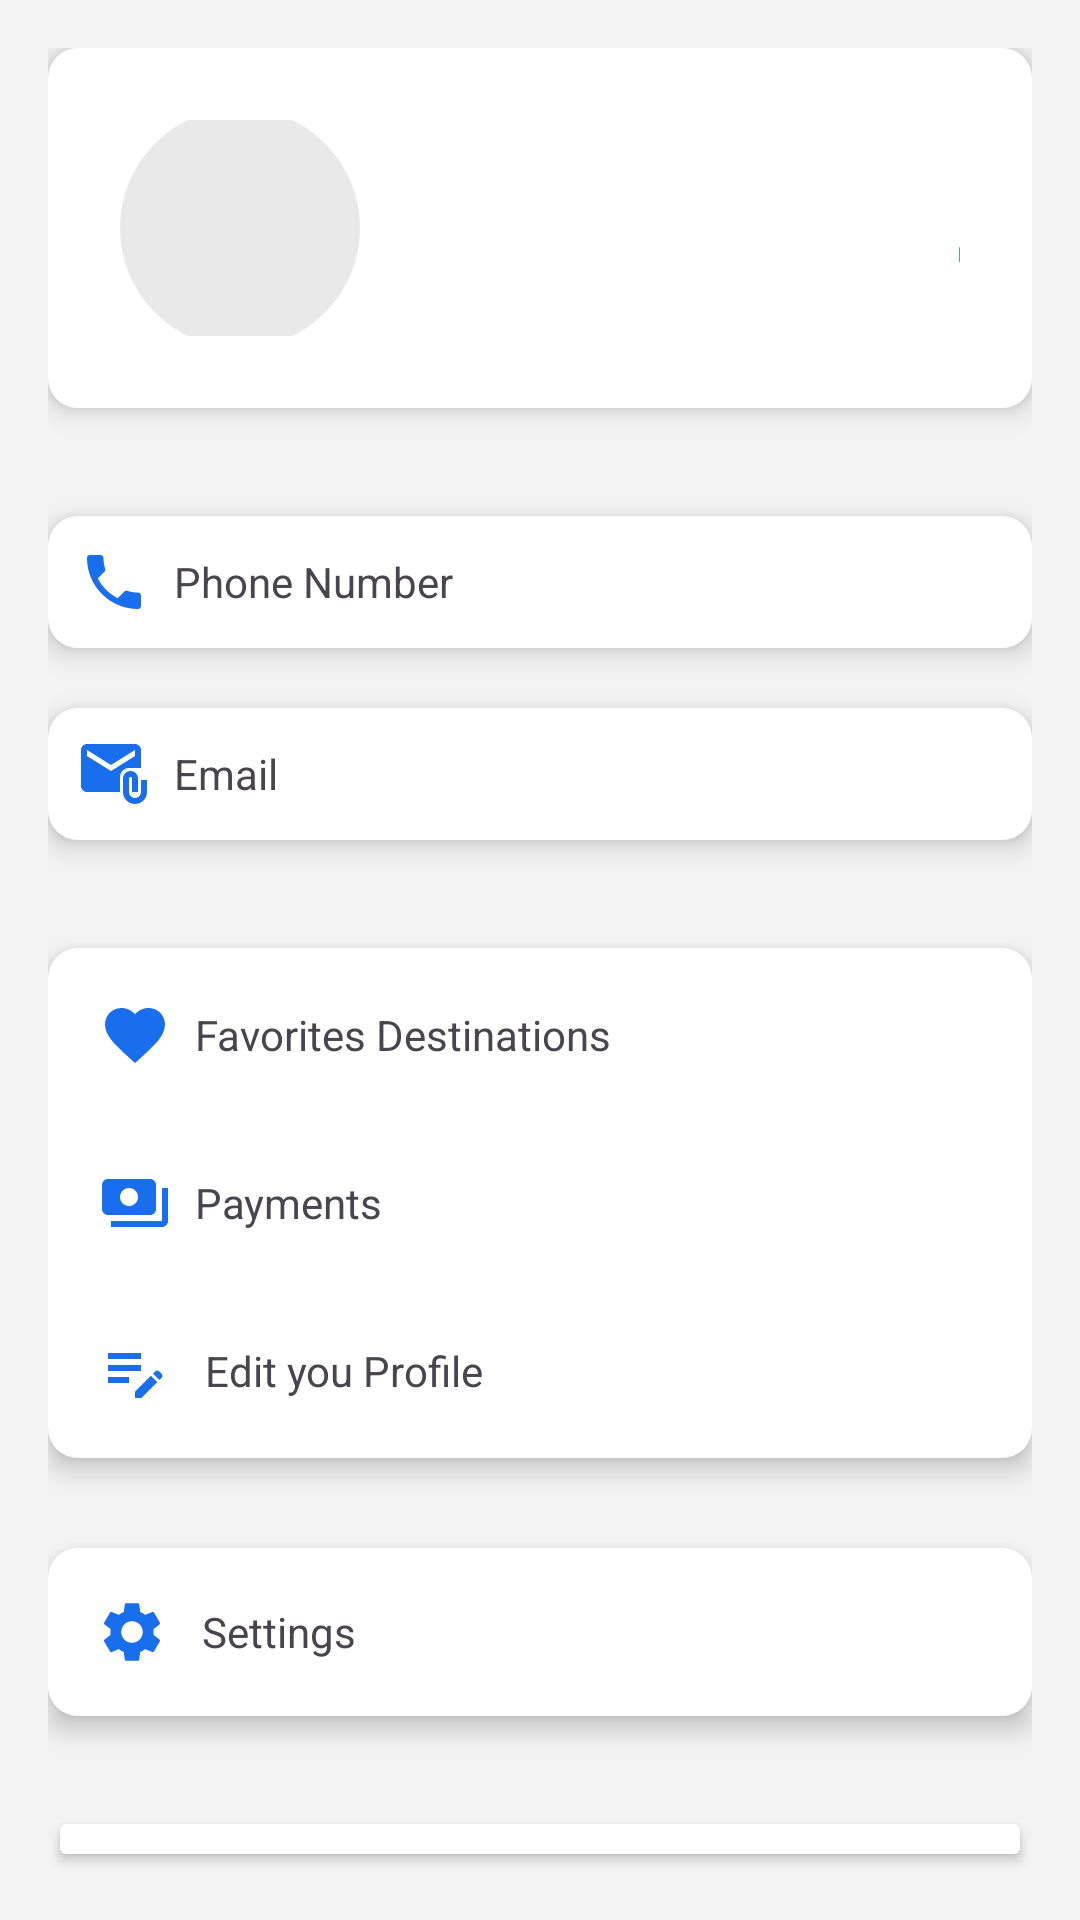

This screen was rendered from an Android layout file. Write that file and the resources it references.
<!-- AndroidManifest.xml: application theme Theme.MyApplication -->
<!-- res/layout/activity_profile.xml -->
<?xml version="1.0" encoding="utf-8"?>
<LinearLayout xmlns:android="http://schemas.android.com/apk/res/android"
    android:layout_width="match_parent"
    android:layout_height="match_parent"
    android:background="@color/gray_profile"
    android:orientation="vertical"
    android:padding="16dp">

    <LinearLayout
        android:layout_width="match_parent"
        android:layout_height="120sp"
        android:padding="24dp"
        android:elevation="5dp"
        android:orientation="horizontal"
        android:background="@drawable/profile_editting"
        android:gravity="center_vertical">



        <com.google.android.material.imageview.ShapeableImageView
            android:id="@+id/imageViewProfilePicture"
            android:layout_width="80sp"
            android:layout_height="80sp"
            android:scaleType="centerCrop"

            android:background="@drawable/circular_image" />

        <TextView
            android:id="@+id/Username"
            android:layout_width="196dp"
            android:layout_height="56dp"
            android:elevation="10dp"

            android:layout_gravity="center_vertical"
            android:textAppearance="?android:attr/textAppearanceLarge" />

        <ImageButton
            android:id="@+id/btnEditImage"
            android:layout_width="30dp"
            android:layout_height="30dp"
            android:layout_marginRight="20dp"
            android:elevation="20dp"

            android:background="@drawable/updateimage" />

    </LinearLayout>


    <View
        android:layout_width="match_parent"
        android:layout_height="20dp"
        android:layout_marginTop="16dp"/>



    <TextView
        android:id="@+id/textViewPhoneNumber"
        android:layout_width="match_parent"
        android:layout_height="wrap_content"
        android:drawableStart="@drawable/phone_icon"
        android:drawablePadding="8dp"
        android:elevation="5dp"
        android:text="Phone Number"
        android:background="@drawable/profile_editting"

        android:gravity="center_vertical"/>

    
    <View
        android:layout_width="match_parent"
        android:layout_height="20dp"
        android:background="@color/gray_profile"
        android:layout_marginTop="0dp"
        />

    <TextView
        android:id="@+id/textViewEmail"
        android:layout_width="match_parent"
        android:layout_height="wrap_content"
        android:drawableStart="@drawable/mail_icon"
        android:drawablePadding="8dp"
        android:elevation="5dp"

        android:background="@drawable/profile_editting"
        android:text="Email"
        android:gravity="center_vertical"/>

    <View
        android:layout_width="match_parent"
        android:layout_height="20dp"
        android:background="@color/gray_profile"
        android:layout_marginTop="16dp"/>
    

    <LinearLayout
        android:layout_width="match_parent"
        android:layout_height="wrap_content"
        android:orientation="vertical"
        android:elevation="5dp"

        android:background="@drawable/profile_editting"
        android:padding="1dp">
        <TextView
            android:layout_width="match_parent"
            android:layout_height="wrap_content"
            android:drawableStart="@drawable/favorite_24"
            android:drawablePadding="8dp"
            android:background="@drawable/profile_editting"
            android:text="Favorites Destinations"
            android:padding="16dp"
            android:gravity="center_vertical"/>

        <TextView
            android:layout_width="match_parent"
            android:layout_height="wrap_content"
            android:drawableStart="@drawable/payments"
            android:drawablePadding="8dp"
            android:text="Payments"
            android:padding="16dp"
            android:background="@drawable/profile_editting"
            android:gravity="center_vertical"/>

        <TextView
            android:id="@+id/profileedit"
            android:layout_width="match_parent"
            android:layout_height="wrap_content"
            android:drawableStart="@drawable/edit_profile_24"
            android:drawablePadding="8dp"
            android:text=" Edit you Profile"
            android:padding="16dp"
            android:background="@drawable/profile_editting"
            android:gravity="center_vertical"/>
    </LinearLayout>



    <View
        android:layout_width="match_parent"
        android:layout_height="20dp"
        android:background="@color/gray_profile"
        android:layout_marginTop="10dp"/>
    <TextView
        android:layout_width="match_parent"
        android:layout_height="wrap_content"
        android:drawableStart="@drawable/settings_24"
        android:drawablePadding="8dp"
        android:text=" Settings"
        android:elevation="5dp"

        android:padding="16dp"
        android:background="@drawable/profile_editting"

        android:gravity="center_vertical"/>
    
    <View
        android:layout_width="match_parent"
        android:layout_height="20dp"
        android:background="@color/gray_profile"
        android:layout_marginTop="10dp"/>
    <Button
        android:id="@+id/Logout"
        android:layout_width="match_parent"
        android:layout_height="wrap_content"
        android:elevation="5dp"
        android:backgroundTint="@color/white"
        android:textColor="@color/red"
        android:text="Log Out"

        />
</LinearLayout>
<!-- resources referenced by this layout -->
<resources>
  <color name="gray_profile">#F3F3F3</color>
  <color name="red">#EC0707</color>
  <color name="white">#FFFFFFFF</color>
  <!-- drawable circular_image (drawable) -->
  <?xml version="1.0" encoding="utf-8"?>
  <shape xmlns:android="http://schemas.android.com/apk/res/android"
      android:shape="oval">
      <solid android:color="#E9E9E9"/> 
      <size
          android:width="103dp"
          android:height="101dp"/>
  </shape>
  <!-- drawable edit_profile_24 (drawable) -->
  <vector android:height="24dp" android:tint="#196EEE"
      android:viewportHeight="24" android:viewportWidth="24"
      android:width="24dp" xmlns:android="http://schemas.android.com/apk/res/android">
      <path android:fillColor="@android:color/white" android:pathData="M3,10h11v2H3V10zM3,8h11V6H3V8zM3,16h7v-2H3V16zM18.01,12.87l0.71,-0.71c0.39,-0.39 1.02,-0.39 1.41,0l0.71,0.71c0.39,0.39 0.39,1.02 0,1.41l-0.71,0.71L18.01,12.87zM17.3,13.58l-5.3,5.3V21h2.12l5.3,-5.3L17.3,13.58z"/>
  </vector>
  <!-- drawable favorite_24 (drawable) -->
  <vector android:height="24dp" android:tint="#196EEE"
      android:viewportHeight="24" android:viewportWidth="24"
      android:width="24dp" xmlns:android="http://schemas.android.com/apk/res/android">
      <path android:fillColor="@android:color/white" android:pathData="M12,21.35l-1.45,-1.32C5.4,15.36 2,12.28 2,8.5 2,5.42 4.42,3 7.5,3c1.74,0 3.41,0.81 4.5,2.09C13.09,3.81 14.76,3 16.5,3 19.58,3 22,5.42 22,8.5c0,3.78 -3.4,6.86 -8.55,11.54L12,21.35z"/>
  </vector>
  <!-- drawable payments (drawable) -->
  <vector android:height="24dp" android:tint="#196EEE"
      android:viewportHeight="24" android:viewportWidth="24"
      android:width="24dp" xmlns:android="http://schemas.android.com/apk/res/android">
      <path android:fillColor="@android:color/white" android:pathData="M19,14L19,6c0,-1.1 -0.9,-2 -2,-2L3,4c-1.1,0 -2,0.9 -2,2v8c0,1.1 0.9,2 2,2h14c1.1,0 2,-0.9 2,-2zM10,13c-1.66,0 -3,-1.34 -3,-3s1.34,-3 3,-3 3,1.34 3,3 -1.34,3 -3,3zM23,7v11c0,1.1 -0.9,2 -2,2L4,20v-2h17L21,7h2z"/>
  </vector>
  <!-- drawable phone_icon (drawable) -->
  <vector android:height="24dp" android:tint="#196EEE"
      android:viewportHeight="24" android:viewportWidth="24"
      android:width="24dp" xmlns:android="http://schemas.android.com/apk/res/android">
      <path android:fillColor="@android:color/white" android:pathData="M6.62,10.79c1.44,2.83 3.76,5.14 6.59,6.59l2.2,-2.2c0.27,-0.27 0.67,-0.36 1.02,-0.24 1.12,0.37 2.33,0.57 3.57,0.57 0.55,0 1,0.45 1,1V20c0,0.55 -0.45,1 -1,1 -9.39,0 -17,-7.61 -17,-17 0,-0.55 0.45,-1 1,-1h3.5c0.55,0 1,0.45 1,1 0,1.25 0.2,2.45 0.57,3.57 0.11,0.35 0.03,0.74 -0.25,1.02l-2.2,2.2z"/>
  </vector>
  <!-- drawable profile_editting (drawable) -->
  <?xml version="1.0" encoding="utf-8"?>
  <shape xmlns:android="http://schemas.android.com/apk/res/android">
      <solid android:color="#FFFF"/> 
      <corners android:radius="10dp"/> 
  
      
      <padding
          android:left="10dp"
          android:top="10dp"
          android:right="10dp"
          android:bottom="10dp" />
  </shape>
  <!-- drawable updateimage (drawable) -->
  <vector android:height="24dp" android:tint="#196EEE"
      android:viewportHeight="24" android:viewportWidth="24"
      android:width="24dp" xmlns:android="http://schemas.android.com/apk/res/android">
      <path android:fillColor="@android:color/white" android:pathData="M3,17.25V21h3.75L17.81,9.94l-3.75,-3.75L3,17.25zM20.71,7.04c0.39,-0.39 0.39,-1.02 0,-1.41l-2.34,-2.34c-0.39,-0.39 -1.02,-0.39 -1.41,0l-1.83,1.83 3.75,3.75 1.83,-1.83z"/>
  </vector>
  <style name="Theme.MyApplication" parent="Base.Theme.MyApplication" />
  <style name="Base.Theme.MyApplication" parent="Theme.Material3.DayNight.NoActionBar">
          <item name="colorPrimary">#2196F3</item> 
          <item name="colorPrimaryDark">#1976D2</item> 
          <item name="colorAccent">#FF0000FF</item>
      </style>
</resources>
